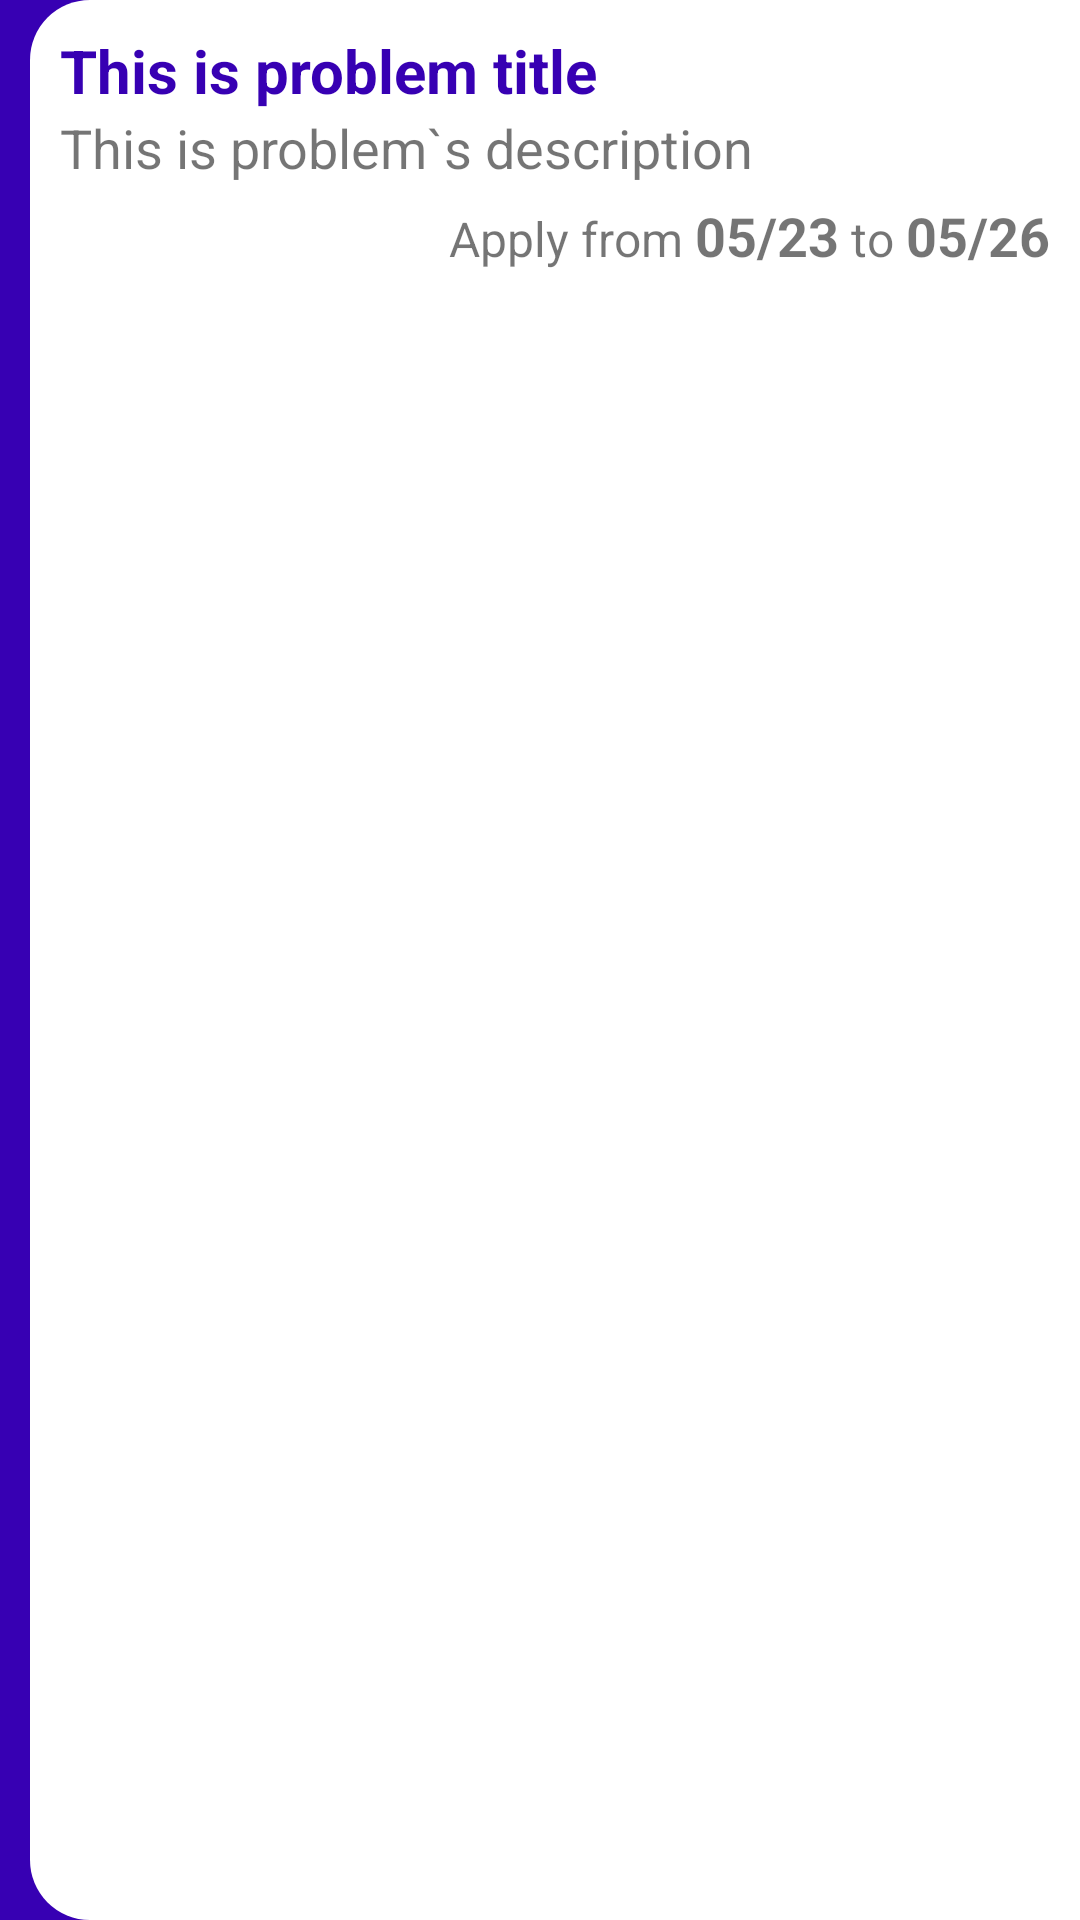

The Android layout XML behind this screen, and the referenced resources:
<!-- AndroidManifest.xml: application theme AppTheme -->
<!-- res/layout/recycle_problem_request.xml -->
<?xml version="1.0" encoding="utf-8"?>
<LinearLayout
    android:id="@+id/layout_problem_request"
    xmlns:android="http://schemas.android.com/apk/res/android"
    android:layout_width="match_parent"
    android:background="@color/colorPrimaryDark"
    android:layout_height="wrap_content">
    <LinearLayout
        android:background="@drawable/bg_problem_request_item"
        android:padding="10dp"
        android:layout_marginLeft="10dp"
        android:orientation="vertical"
        android:layout_width="match_parent"
        android:layout_height="match_parent">
        <TextView
            android:id="@+id/txtTitle"
            android:textColor="@color/colorPrimaryDark"
            android:textStyle="bold"
            android:textSize="20sp"
            android:text="This is problem title"
            android:layout_width="match_parent"
            android:layout_height="wrap_content"/>

        <TextView
            android:id="@+id/txtDescription"
            android:textSize="18sp"
            android:text="This is problem`s description"
            android:layout_width="match_parent"
            android:layout_height="wrap_content"/>

        <LinearLayout
            android:layout_marginTop="5dp"
            android:gravity="end"
            android:layout_width="match_parent"
            android:layout_height="wrap_content">
            <TextView
                android:textSize="16sp"
                android:text="Apply from "
                android:layout_width="wrap_content"
                android:layout_height="wrap_content"/>

            <TextView
                android:id="@+id/txtCreatedDate"
                android:textSize="18sp"
                android:textStyle="bold"
                android:text="05/23"
                android:layout_width="wrap_content"
                android:layout_height="wrap_content"/>

            <TextView
                android:textSize="16sp"
                android:text=" to "
                android:layout_width="wrap_content"
                android:layout_height="wrap_content"/>

            <TextView
                android:id="@+id/txtEndDate"
                android:textSize="18sp"
                android:textStyle="bold"
                android:text="05/26"
                android:layout_width="wrap_content"
                android:layout_height="wrap_content"/>
        </LinearLayout>
    </LinearLayout>

</LinearLayout>
<!-- resources referenced by this layout -->
<resources>
  <color name="colorPrimaryDark">#3700B3</color>
  <!-- drawable bg_problem_request_item (drawable) -->
  <?xml version="1.0" encoding="utf-8"?>
  <shape xmlns:android="http://schemas.android.com/apk/res/android">
      <corners
          android:bottomLeftRadius="20dp"
          android:topLeftRadius="20dp"/>
      <solid android:color="@color/colorWhite"/>
  
  </shape>
  <style name="AppTheme" parent="Theme.AppCompat.Light.DarkActionBar">
          
          <item name="colorPrimary">@color/colorPrimary</item>
          <item name="colorPrimaryDark">@color/colorPrimaryDark</item>
          <item name="colorAccent">@color/colorAccent</item>
  
      </style>
  <color name="colorWhite">#FFFFFF</color>
  <color name="colorPrimary">#6200EE</color>
  <color name="colorAccent">#03DAC5</color>
</resources>
